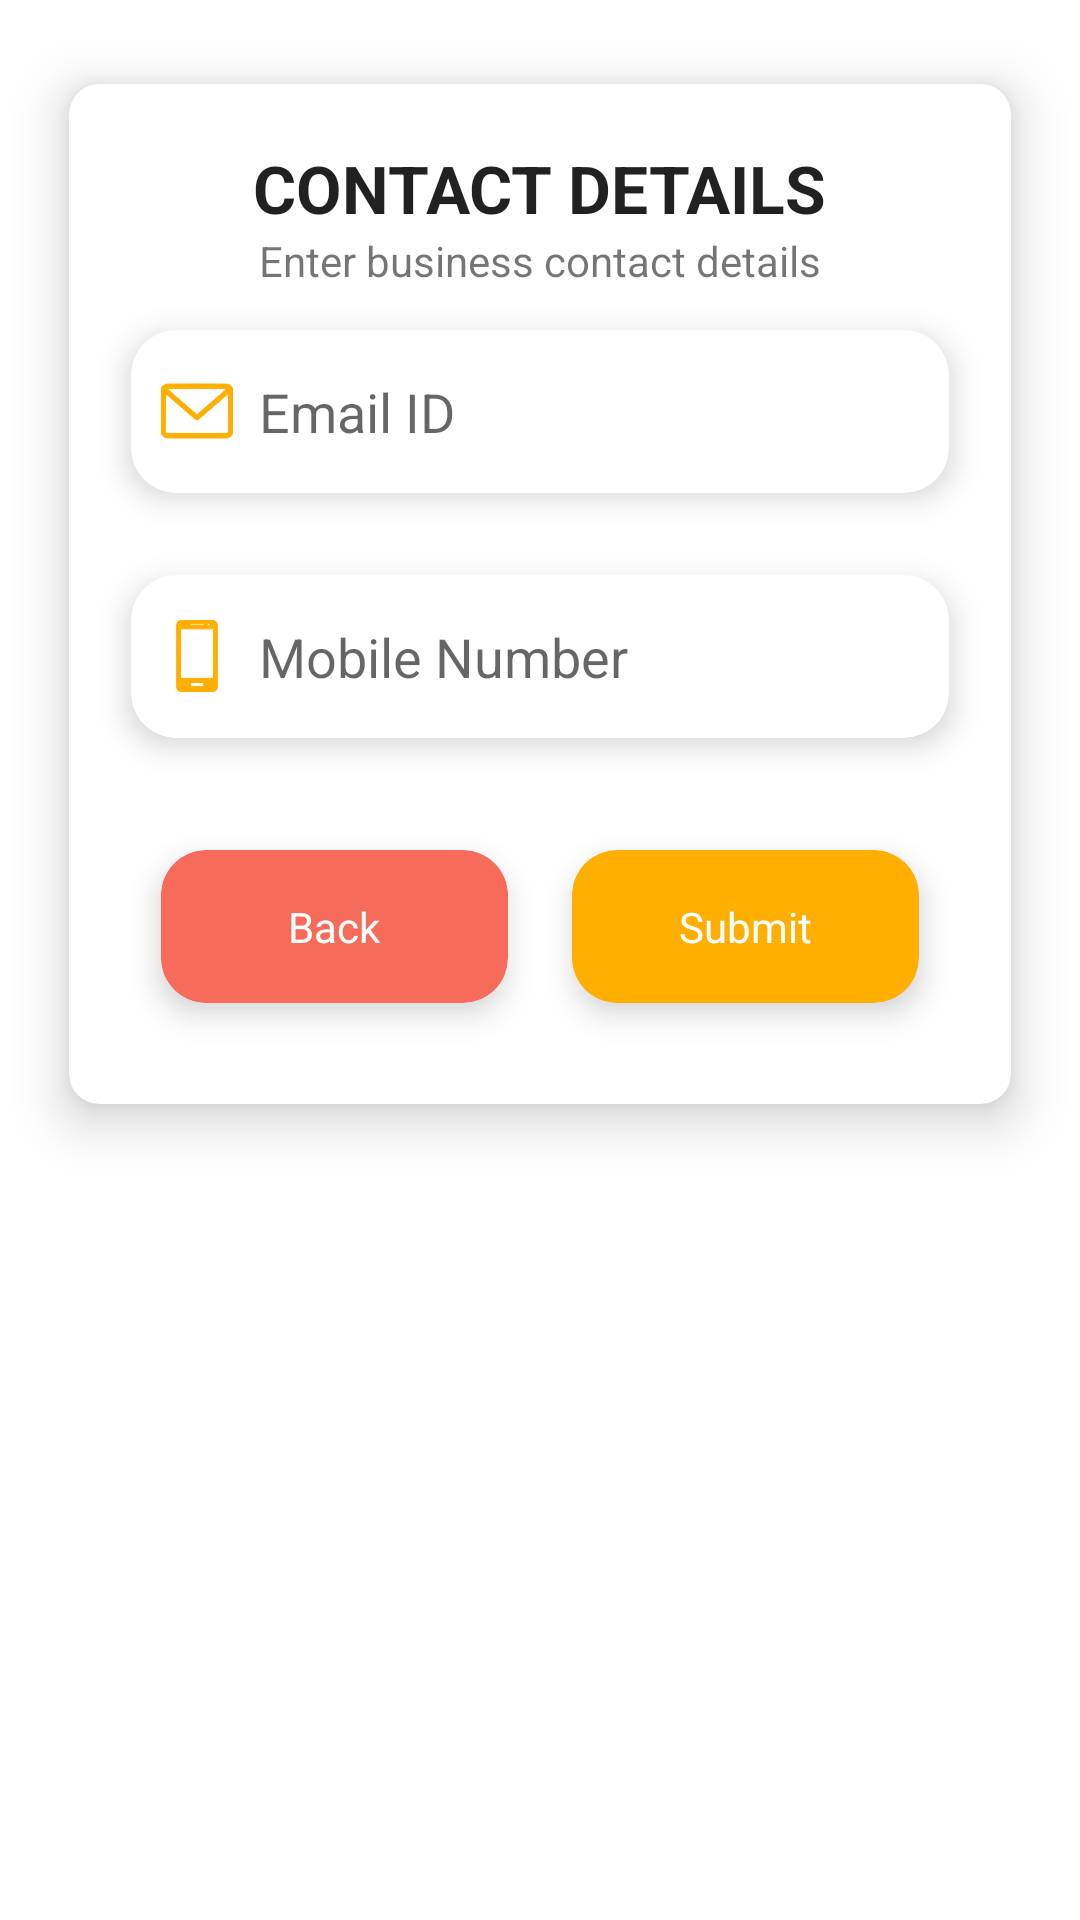

Produce the Android XML layout that renders to this screen, including the resource entries it uses.
<!-- AndroidManifest.xml: application theme Theme.InstaPos -->
<!-- res/layout/contect_details.xml -->
<?xml version="1.0" encoding="utf-8"?>
<FrameLayout xmlns:android="http://schemas.android.com/apk/res/android"
    xmlns:app="http://schemas.android.com/apk/res-auto"
    xmlns:tools="http://schemas.android.com/tools"
    android:layout_width="match_parent"
    android:layout_height="match_parent"
    tools:context=".ui.frags.CreateProfile.contactdetails.contectDetails">

    <androidx.cardview.widget.CardView
        android:layout_width="match_parent"
        android:layout_height="wrap_content"
        android:layout_margin="10dp"
        app:cardCornerRadius="10dp"
        app:cardElevation="10dp"
        app:cardUseCompatPadding="true">


        <LinearLayout
            android:layout_width="match_parent"
            android:layout_height="match_parent"
            android:layout_margin="10dp"
            android:orientation="vertical"
            android:paddingTop="10dp">

            <TextView
                android:layout_width="wrap_content"
                android:layout_height="wrap_content"
                android:layout_gravity="center"
                android:text="@string/contact_details"
                android:textAppearance="@style/TextAppearance.AppCompat.Large"
                android:textStyle="bold" />

            <TextView
                android:layout_width="wrap_content"
                android:layout_height="wrap_content"
                android:layout_gravity="center"
                android:text="@string/enter_business_contact_details" />

            <androidx.cardview.widget.CardView

                android:layout_width="match_parent"
                android:layout_height="wrap_content"
                app:cardCornerRadius="@dimen/card_corner_radius"

                app:cardElevation="@dimen/car_elevation_small"
                app:cardUseCompatPadding="true">

                <EditText
                    android:id="@+id/email"
                    android:layout_width="match_parent"
                    android:layout_height="wrap_content"
                    android:layout_marginTop="5dp"
                    android:layout_marginBottom="5dp"
                    android:background="@android:color/transparent"
                    android:drawableStart="@drawable/ic_envelope"
                    android:ems="10"
                    android:hint="  Email ID"
                    android:inputType="textEmailAddress"
                    android:padding="10dp" />
            </androidx.cardview.widget.CardView>

            <androidx.cardview.widget.CardView

                android:layout_width="match_parent"
                android:layout_height="wrap_content"
                app:cardCornerRadius="@dimen/card_corner_radius"

                app:cardElevation="@dimen/car_elevation_small"
                app:cardUseCompatPadding="true">

                <androidx.appcompat.widget.LinearLayoutCompat
                    android:layout_width="match_parent"
                    android:layout_height="wrap_content"
                    android:orientation="horizontal">

                    <EditText
                        android:id="@+id/mobile"
                        android:layout_width="match_parent"
                        android:layout_height="wrap_content"
                        android:layout_gravity="center_vertical"
                        android:layout_marginTop="5dp"
                        android:layout_marginBottom="5dp"
                        android:layout_weight="1"
                        android:background="@android:color/transparent"
                        android:drawableStart="@drawable/ic_smartphone"
                        android:ems="10"
                        android:hint="  Mobile Number"
                        android:inputType="textPersonName"
                        android:padding="10dp" />
                </androidx.appcompat.widget.LinearLayoutCompat>
            </androidx.cardview.widget.CardView>

            <androidx.appcompat.widget.LinearLayoutCompat
                android:layout_width="match_parent"
                android:layout_height="wrap_content"
                android:orientation="horizontal"
                android:padding="10dp">

                <androidx.cardview.widget.CardView
                    android:id="@+id/previous"
                    android:layout_width="match_parent"
                    android:layout_height="wrap_content"
                    android:layout_gravity="center"
                    android:layout_weight="1"
                    app:cardBackgroundColor="@color/grad_color_1"
                    app:cardCornerRadius="@dimen/card_corner_radius"
                    app:cardElevation="@dimen/car_elevation_small"
                    app:cardUseCompatPadding="true">

                    <TextView
                        android:layout_width="wrap_content"
                        android:layout_height="wrap_content"
                        android:layout_gravity="center"
                        android:padding="16dp"
                        android:text="@string/back"
                        android:textColor="@color/white" />
                </androidx.cardview.widget.CardView>

                <androidx.cardview.widget.CardView
                    android:id="@+id/next"
                    android:layout_width="match_parent"
                    android:layout_height="wrap_content"
                    android:layout_gravity="center"
                    android:layout_weight="1"
                    app:cardBackgroundColor="@color/grad_color_2"
                    app:cardCornerRadius="@dimen/card_corner_radius"
                    app:cardElevation="@dimen/car_elevation_small"
                    app:cardUseCompatPadding="true">

                    <TextView
                        android:layout_width="wrap_content"
                        android:layout_height="wrap_content"
                        android:layout_gravity="center"
                        android:padding="16dp"
                        android:text="Submit"
                        android:textColor="@color/white" />
                </androidx.cardview.widget.CardView>

            </androidx.appcompat.widget.LinearLayoutCompat>
        </LinearLayout>
    </androidx.cardview.widget.CardView>

</FrameLayout>
<!-- resources referenced by this layout -->
<resources>
  <color name="grad_color_1">#f66b5a</color>
  <color name="grad_color_2">#ffae02</color>
  <color name="white">#FFFFFFFF</color>
  <dimen name="car_elevation_small">6dp</dimen>
  <dimen name="card_corner_radius">15dp</dimen>
  <!-- drawable ic_envelope (drawable) -->
  <vector xmlns:android="http://schemas.android.com/apk/res/android"
      android:width="24dp"
      android:height="24dp"
      android:viewportWidth="512"
      android:viewportHeight="512">
    <path
        android:pathData="M36.1,65.6c-16.9,4.5 -30.1,18 -34.6,35.1 -2.3,8.6 -2.3,302 0,310.6 4.5,17.3 17.8,30.7 35,35.2 5.2,1.3 30.9,1.5 219.5,1.5 233,-0 218.4,0.4 230.2,-5.6 7.1,-3.6 15.9,-12.3 19.7,-19.3 6.5,-12.2 6.1,-2.5 6.1,-167.1 0,-131.1 -0.2,-150.3 -1.5,-155.5 -4.5,-17.2 -17.9,-30.5 -35.2,-35 -8.5,-2.2 -430.9,-2.1 -439.2,0.1zM468.7,96.8c0.7,0.4 -38.8,35.4 -105.5,93.1 -102.8,89.2 -106.7,92.4 -108.9,91 -1.2,-0.8 -49.5,-42.4 -107.2,-92.4 -64.4,-55.9 -104.4,-91.3 -103.7,-91.7 1.5,-1 423.7,-1 425.3,-0zM250.3,318.9c3.8,1.6 10.7,1 13.9,-1.2 1.3,-0.8 50.3,-43.1 109.1,-94.1l106.7,-92.5 -0.2,137.4c-0.3,137 -0.3,137.4 -2.4,140.1 -1.1,1.5 -3.3,3.7 -4.8,4.8l-2.7,2.1 -213.9,-0 -213.9,-0 -2.7,-2.1c-1.5,-1.1 -3.7,-3.3 -4.8,-4.8 -2.1,-2.7 -2.1,-3.1 -2.4,-140.2l-0.2,-137.4 107.5,93.3c59.2,51.2 109,93.8 110.8,94.6z"
        android:fillColor="@color/grad_color_2"
        android:strokeColor="@color/grad_color_2"/>
  </vector>
  <!-- drawable ic_smartphone (drawable) -->
  <vector xmlns:android="http://schemas.android.com/apk/res/android"
      android:width="24dp"
      android:height="24dp"
      android:viewportWidth="512"
      android:viewportHeight="512">
    <path
        android:pathData="M139.7,1.1c-10.6,2.5 -20.1,10.4 -25.1,20.9l-3.1,6.5 0,227.5 0,227.5 3.1,6.5c3.9,8.3 10.1,14.5 18.4,18.4l6.5,3.1 116.5,-0 116.5,-0 6.5,-3.1c8.2,-3.9 14.4,-10.1 18.4,-18.4l3.1,-6.5 0,-227.5 0,-227.5 -3.1,-6.5c-4,-8.3 -10.2,-14.5 -18.4,-18.4l-6.5,-3.1 -114.5,-0.2c-64.6,-0.1 -116.1,0.3 -118.3,0.8zM342.6,24.5c4.9,2 7,7.1 5,11.9 -1.7,4 -4.2,5.6 -8.9,5.6 -9.5,-0 -12.2,-13.7 -3.4,-17.5 4,-1.8 3.2,-1.8 7.3,-0zM306,32.5l0,5.5 -50,-0 -50,-0 0,-5.5 0,-5.5 50,-0 50,-0 0,5.5zM373,239l0,176 -117,-0 -117,-0 0,-176 0,-176 117,-0 117,-0 0,176zM301,458l0,14 -45,-0 -45,-0 0,-14 0,-14 45,-0 45,-0 0,14z"
        android:fillColor="@color/grad_color_2"
        android:strokeColor="@color/grad_color_2"/>
  </vector>
  <string name="back">Back</string>
  <string name="contact_details">CONTACT DETAILS</string>
  <string name="enter_business_contact_details">Enter business contact details</string>
  <style name="Theme.InstaPos" parent="Theme.MaterialComponents.Light.NoActionBar">
          
          <item name="colorPrimary">@color/primary</item>
          <item name="colorPrimaryVariant">@color/grad_color_1</item>
          <item name="colorPrimaryDark">@color/grad_color_1</item>
          <item name="colorOnPrimary">@color/white</item>
          
          <item name="colorSecondary">@color/accent</item>
          <item name="colorSecondaryVariant">@color/accent</item>
          <item name="colorOnSecondary">@color/black</item>
          
          <item name="android:statusBarColor" tools:targetApi="l">?attr/colorPrimaryVariant</item>
          
  
  
      </style>
  <color name="primary">#f66b5a</color>
  <color name="accent">#ffae02</color>
  <color name="black">#FF000000</color>
</resources>
